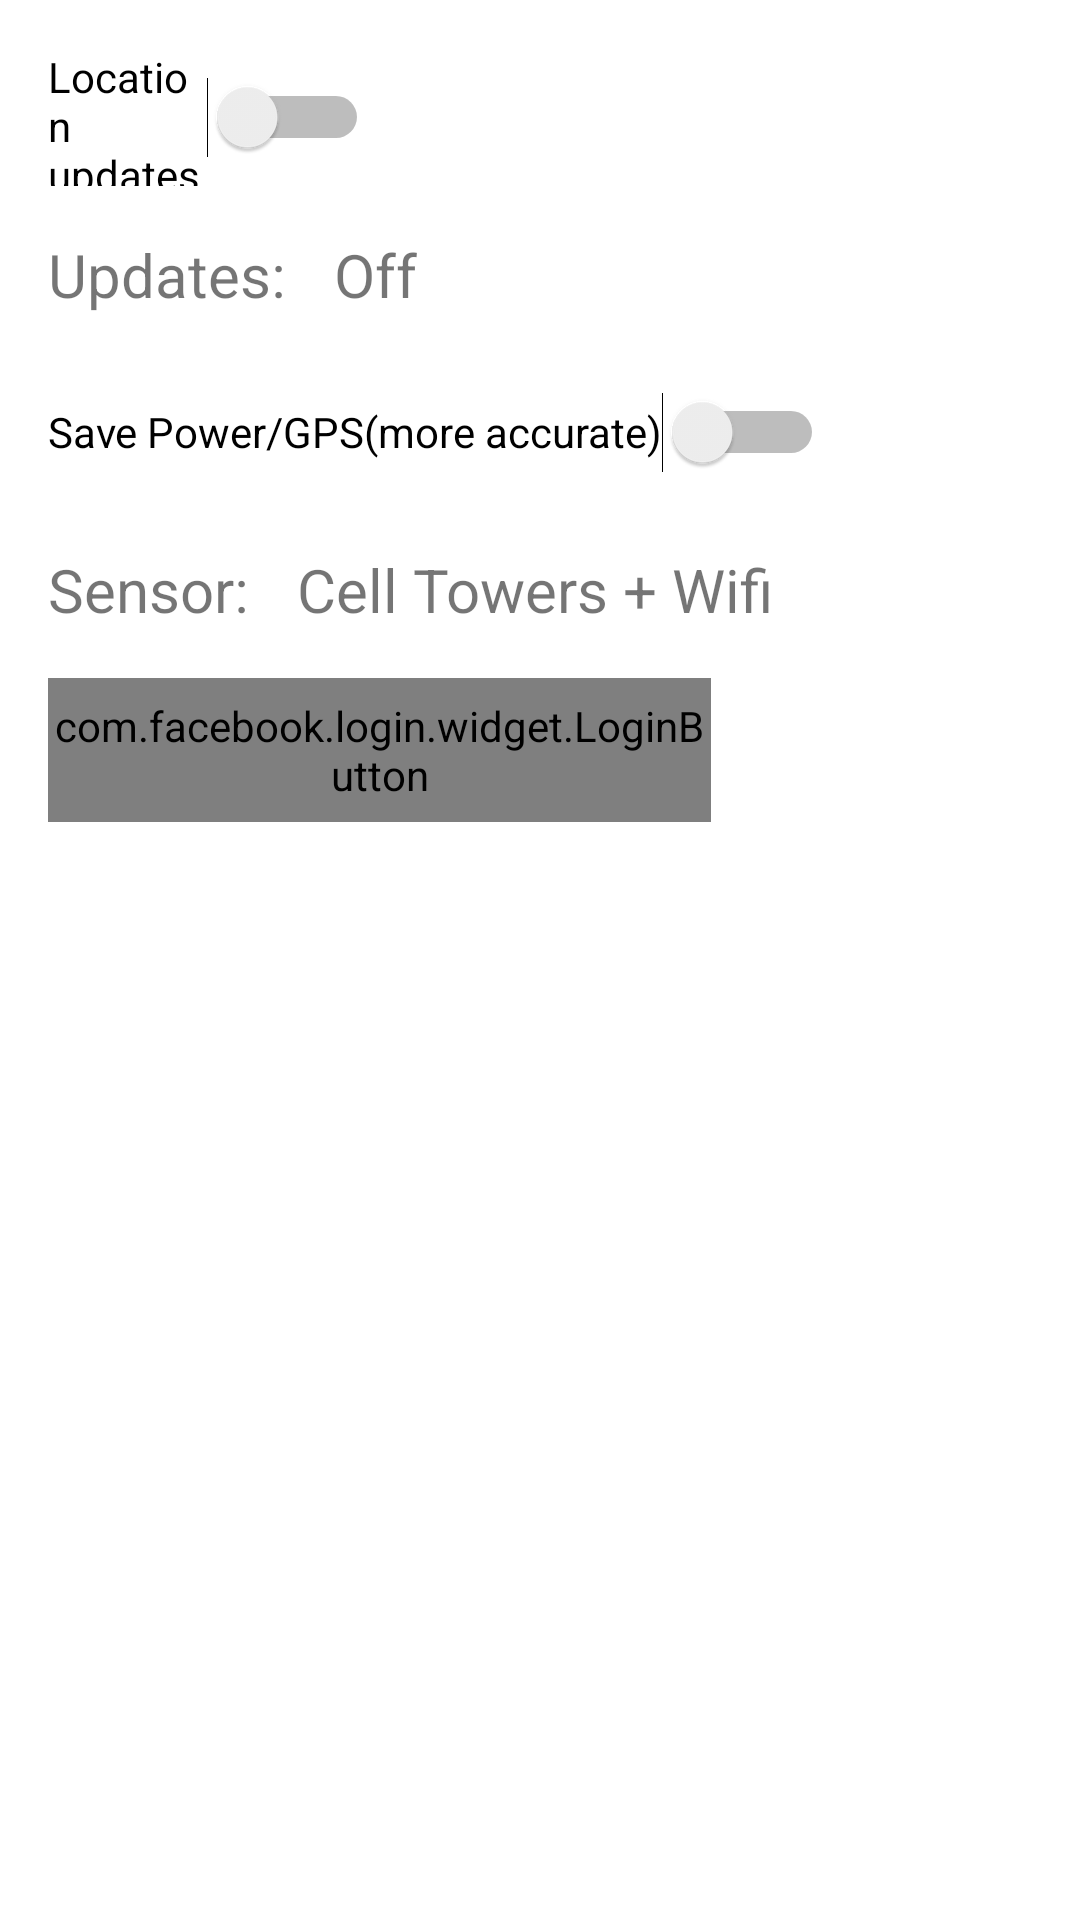

Layout XML and referenced resources for this Android screen:
<!-- AndroidManifest.xml: application theme Theme.AM_projekt -->
<!-- res/layout/fragment_settings.xml -->
<?xml version="1.0" encoding="utf-8"?>
<androidx.constraintlayout.widget.ConstraintLayout xmlns:android="http://schemas.android.com/apk/res/android"
    xmlns:app="http://schemas.android.com/apk/res-auto"
    xmlns:tools="http://schemas.android.com/tools"
    android:layout_width="match_parent"
    android:layout_height="match_parent"
    tools:context=".SettingsFragment">

    

    <com.facebook.login.widget.LoginButton
        android:id="@+id/login_button"
        android:layout_width="221dp"
        android:layout_height="48dp"
        android:layout_marginStart="16dp"
        android:layout_marginTop="16dp"
        app:layout_constraintStart_toStartOf="parent"
        app:layout_constraintTop_toBottomOf="@+id/textView2" />

    <Switch
        android:id="@+id/sw_location"
        android:layout_width="107dp"
        android:layout_height="46dp"
        android:layout_marginStart="16dp"
        android:layout_marginTop="16dp"
        android:text="@string/location_updates"
        app:layout_constraintStart_toStartOf="parent"
        app:layout_constraintTop_toTopOf="parent" />

    <TextView
        android:id="@+id/textView"
        android:layout_width="wrap_content"
        android:layout_height="wrap_content"
        android:layout_marginStart="16dp"
        android:layout_marginTop="16dp"
        android:text="@string/updates"
        android:textSize="20sp"
        app:layout_constraintStart_toStartOf="parent"
        app:layout_constraintTop_toBottomOf="@+id/sw_location" />

    <Switch
        android:id="@+id/sw_sensor"
        android:layout_width="wrap_content"
        android:layout_height="46dp"
        android:layout_marginStart="16dp"
        android:layout_marginTop="16dp"
        android:text="@string/gps_wifi"
        app:layout_constraintStart_toStartOf="parent"
        app:layout_constraintTop_toBottomOf="@+id/textView" />

    <TextView
        android:id="@+id/textView2"
        android:layout_width="wrap_content"
        android:layout_height="wrap_content"
        android:layout_marginStart="16dp"
        android:layout_marginTop="16dp"
        android:text="@string/sensor"
        android:textSize="20sp"
        app:layout_constraintStart_toStartOf="parent"
        app:layout_constraintTop_toBottomOf="@+id/sw_sensor" />

    <TextView
        android:id="@+id/val_updates"
        android:layout_width="wrap_content"
        android:layout_height="wrap_content"
        android:layout_marginStart="16dp"
        android:layout_marginTop="16dp"
        android:text="Off"
        android:textSize="20sp"
        app:layout_constraintStart_toEndOf="@+id/textView"
        app:layout_constraintTop_toBottomOf="@+id/sw_location" />

    <TextView
        android:id="@+id/val_sensor"
        android:layout_width="wrap_content"
        android:layout_height="wrap_content"
        android:layout_marginStart="16dp"
        android:layout_marginTop="16dp"
        android:text="Cell Towers + Wifi"
        android:textSize="20sp"
        app:layout_constraintStart_toEndOf="@+id/textView2"
        app:layout_constraintTop_toBottomOf="@+id/sw_sensor" />

</androidx.constraintlayout.widget.ConstraintLayout>
<!-- resources referenced by this layout -->
<resources>
  <string name="gps_wifi">Save Power/GPS(more accurate)</string>
  <string name="location_updates">Location updates</string>
  <string name="sensor">Sensor:</string>
  <string name="updates">Updates:</string>
  <style name="Theme.AM_projekt" parent="Theme.MaterialComponents.DayNight.DarkActionBar">
          
          <item name="colorPrimary">@color/purple_500</item>
          <item name="colorPrimaryVariant">@color/purple_700</item>
          <item name="colorOnPrimary">@color/white</item>
          
          <item name="colorSecondary">@color/teal_200</item>
          <item name="colorSecondaryVariant">@color/teal_700</item>
          <item name="colorOnSecondary">@color/black</item>
          
          <item name="android:statusBarColor">?attr/colorPrimaryVariant</item>
          
      </style>
  <!-- not gathered from this repository: default colours our renderer supplied (Android Studio template values) -->
  <color name="purple_500">#FF6200EE</color>
  <color name="purple_700">#FF3700B3</color>
  <color name="teal_200">#FF03DAC5</color>
  <color name="teal_700">#FF018786</color>
  <color name="black">#FF000000</color>
  <color name="white">#FFFFFFFF</color>
</resources>
